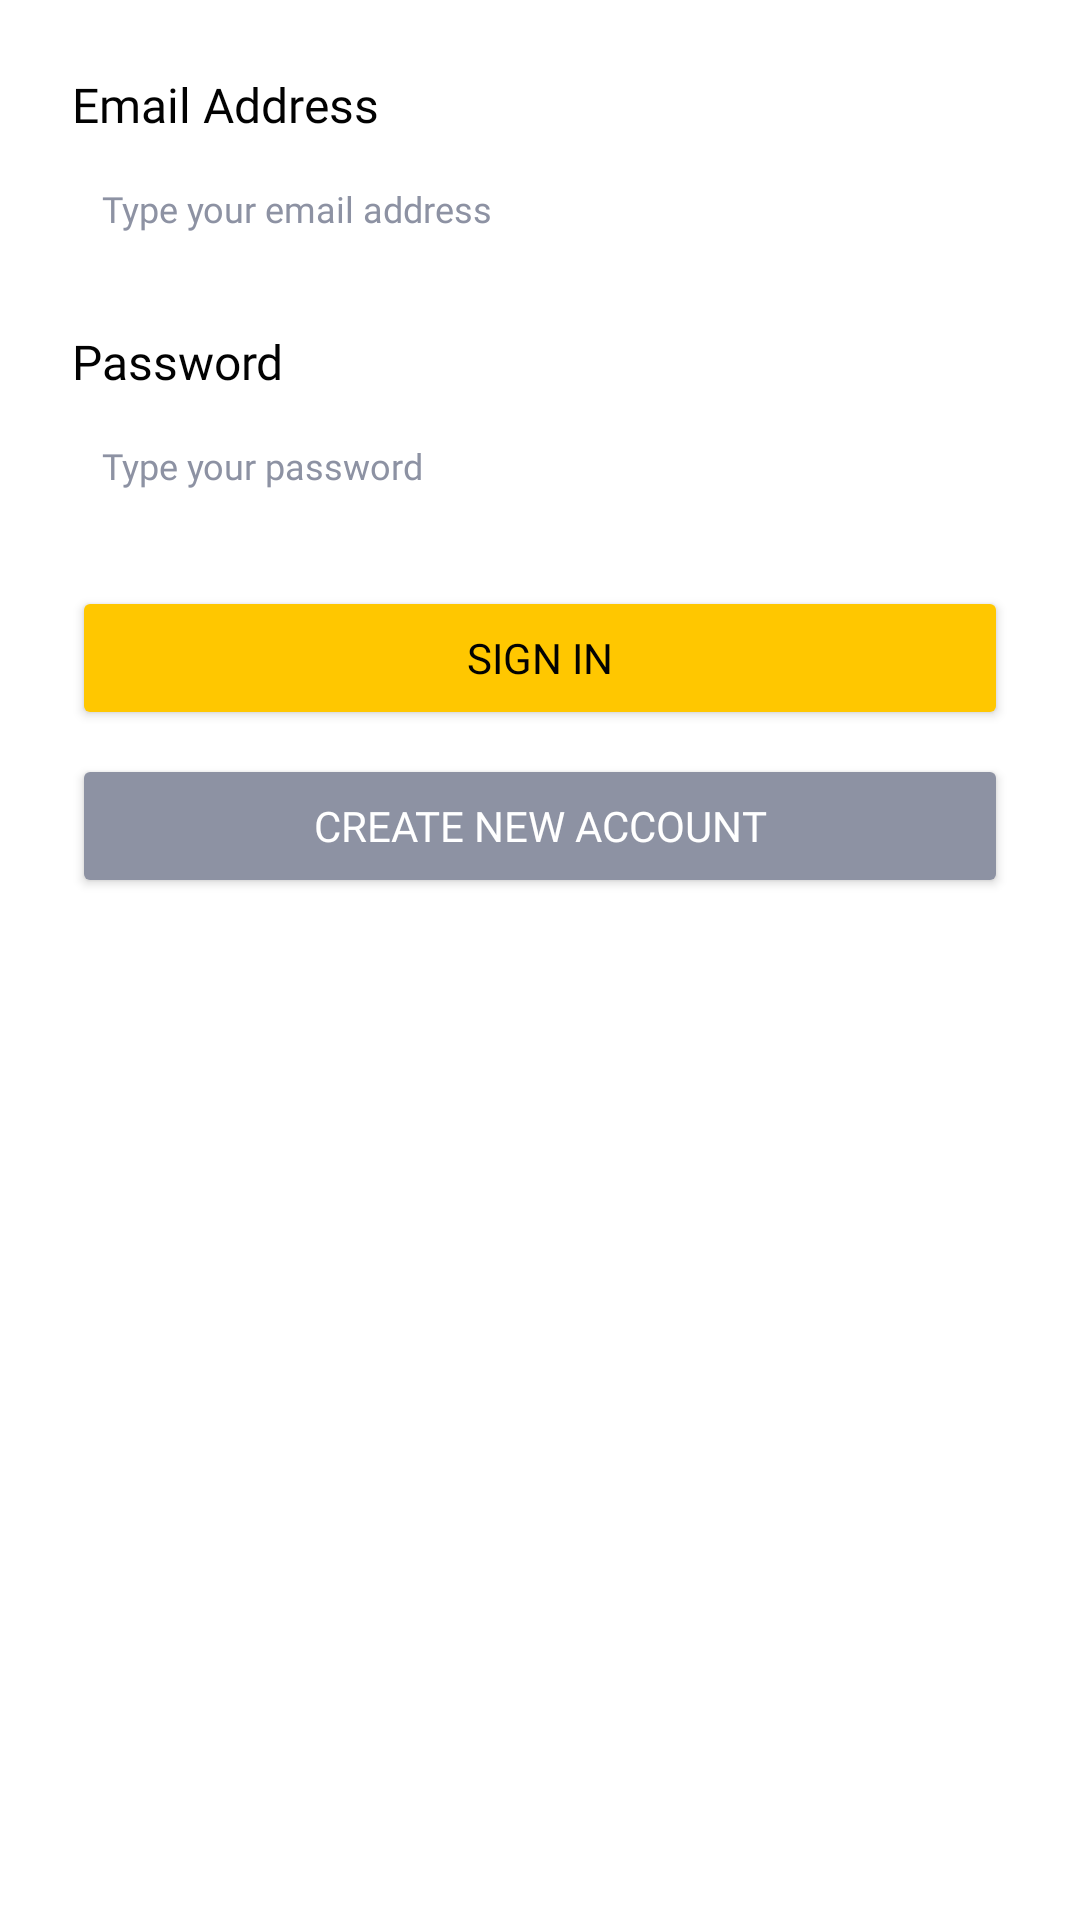

Here is an Android app screen rendered from its layout file. Give the layout XML and the strings, colors and styles it references.
<!-- AndroidManifest.xml: application theme Theme.FoodMarketKotlinPractice.noActionBar -->
<!-- res/layout/fragment_signin.xml -->
<?xml version="1.0" encoding="utf-8"?>
<LinearLayout xmlns:android="http://schemas.android.com/apk/res/android"
    xmlns:app="http://schemas.android.com/apk/res-auto"
    xmlns:tools="http://schemas.android.com/tools"
    android:layout_width="match_parent"
    android:layout_height="match_parent"
    android:orientation="vertical"
    tools:context=".ui.auth.signin.SigninFragment"
    android:padding="24dp">



    <TextView
        android:layout_width="match_parent"
        android:layout_height="wrap_content"
        style="@style/TextView.PoppinsMedium16sp020202"
        android:text="@string/email_address"
        />

    <EditText
        android:id="@+id/edtEmail"
        style="@style/EditText.PoppinsLight14sp020202"
        android:layout_width="match_parent"
        android:layout_height="wrap_content"
        android:hint="@string/type_your_email"
        android:minHeight="48dp" />

    <TextView
        android:layout_width="match_parent"
        android:layout_height="wrap_content"
        style="@style/TextView.PoppinsMedium16sp020202"
        android:text="@string/password"
        />

    <EditText
        android:id="@+id/edtPassword"
        style="@style/EditText.PoppinsLight14sp020202"
        android:layout_width="match_parent"
        android:layout_height="wrap_content"
        android:layout_marginBottom="16dp"
        android:hint="@string/type_your_password"
        android:inputType="textPassword"
        android:minHeight="48dp" />


    <Button
        android:id="@+id/btnSignin"
        style="@style/Button.Primary"
        android:layout_width="match_parent"
        android:layout_height="wrap_content"
        android:text="@string/signin"
        android:layout_marginBottom="8dp"
        app:cornerRadius="8dp"/>
    <Button
        android:id="@+id/btnCreateAccount"
        style="@style/Button.Secondary"
        android:layout_width="match_parent"
        android:layout_height="wrap_content"
        android:text="@string/create_new_account"
        app:cornerRadius="8dp" />

</LinearLayout>
<!-- resources referenced by this layout -->
<resources>
  <string name="create_new_account">Create New Account</string>
  <string name="email_address">Email Address</string>
  <string name="password">Password</string>
  <string name="signin">Sign In</string>
  <string name="type_your_email">Type your email address</string>
  <string name="type_your_password">Type your password</string>
  <style name="Button.Primary">
          <item name="android:backgroundTint">@color/yellow</item>
          <item name="android:fontFamily">@font/poppins_medium</item>
          <item name="android:textColor">#020202</item>
          <item name="android:paddingTop">12dp</item>
          <item name="android:paddingBottom">12dp</item>
          <item name="android:textSize">14sp</item>
      </style>
  <style name="Button.Secondary">
          <item name="android:backgroundTint">@color/grey</item>
          <item name="android:fontFamily">@font/poppins_medium</item>
          <item name="android:textColor">@color/white</item>
          <item name="android:textSize">14sp</item>
          <item name="android:paddingTop">12dp</item>
          <item name="android:paddingBottom">12dp</item>
      </style>
  <style name="EditText.PoppinsLight14sp020202">
          <item name="android:layout_marginBottom">16dp</item>
          <item name="android:textSize">12sp</item>
          <item name="android:textColorHint">#8D92A3</item>
          <item name="android:fontFamily">@font/poppins</item>
          <item name="android:padding">10dp</item>
          <item name="android:background">@drawable/shape_rectangle_outline_8_020202</item>
      </style>
  <style name="TextView.PoppinsMedium16sp020202">
          <item name="android:fontFamily">@font/poppins</item>
          <item name="android:textSize">16sp</item>
          <item name="android:textColor">@color/main_black</item>
      </style>
  <style name="Theme.FoodMarketKotlinPractice.noActionBar" parent="Theme.MaterialComponents.DayNight.NoActionBar">
      </style>
  <color name="yellow">#FFC700</color>
  <color name="grey">#8D92A3</color>
  <color name="white">#FFFFFFFF</color>
  <color name="main_black">#020202</color>
</resources>
